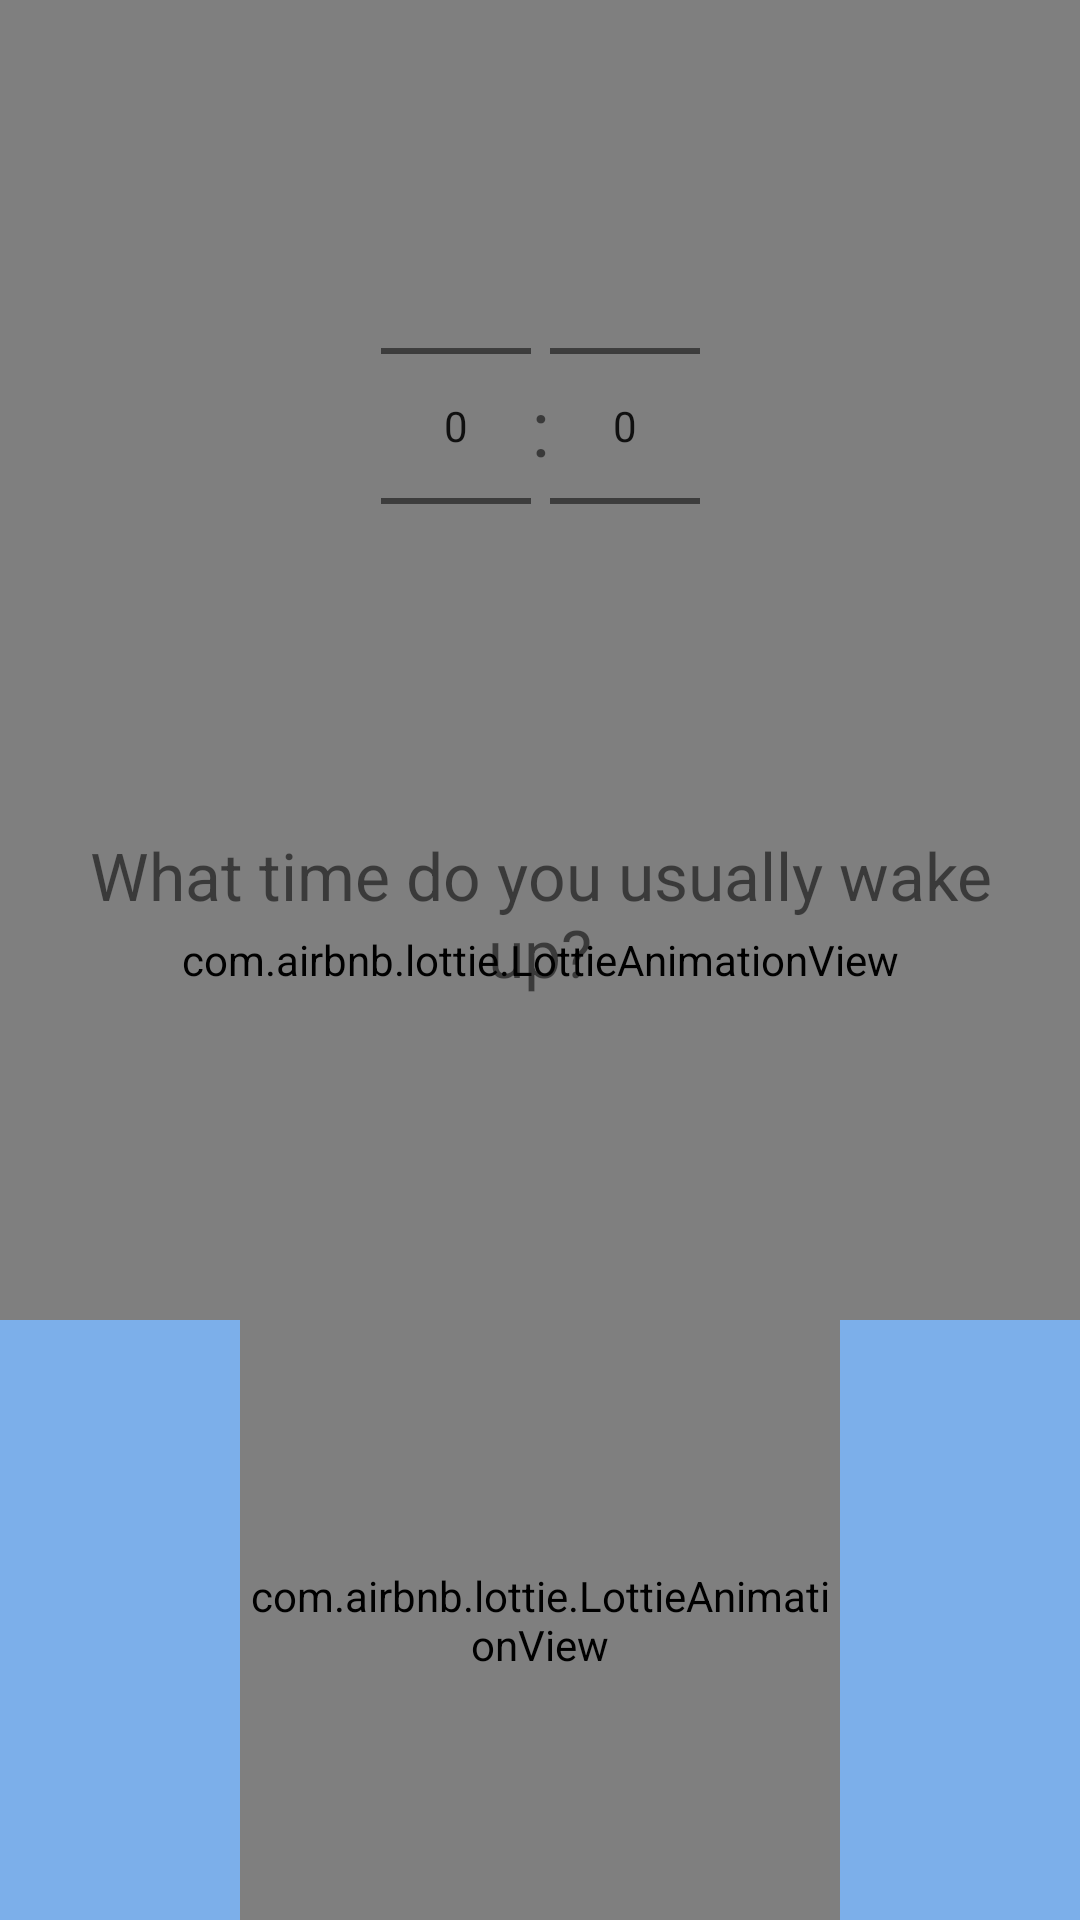

Here is an Android app screen rendered from its layout file. Give the layout XML and the strings, colors and styles it references.
<!-- AndroidManifest.xml: application theme Theme.WaterDrinkHealthCare -->
<!-- res/layout/page_wakeup_time.xml -->
<?xml version="1.0" encoding="utf-8"?>
<androidx.constraintlayout.widget.ConstraintLayout xmlns:android="http://schemas.android.com/apk/res/android"
    android:layout_width="match_parent"
    android:layout_height="match_parent"
    xmlns:app="http://schemas.android.com/apk/res-auto">
    <com.airbnb.lottie.LottieAnimationView
        android:layout_width="match_parent"
        android:layout_height="match_parent"
        app:lottie_rawRes="@raw/sea_waves"
        app:lottie_autoPlay="true"
        app:lottie_loop="true"
        android:id="@+id/wave"
        app:layout_constraintBottom_toBottomOf="parent"
        app:layout_constraintRight_toRightOf="parent"
        app:layout_constraintLeft_toLeftOf="parent"/>
    <ImageView
        android:layout_width="match_parent"
        android:layout_height="200dp"
        android:background="@color/main_color"
        app:layout_constraintBottom_toBottomOf="parent"
        />
    <TextView
        android:layout_width="0dp"
        android:gravity="center"
        android:layout_height="wrap_content"
        android:text="What time do you usually wake up?"
        android:textSize="22sp"
        app:layout_constraintVertical_bias="0.2"
        app:layout_constraintLeft_toLeftOf="parent"
        app:layout_constraintRight_toRightOf="parent"
        app:layout_constraintBottom_toTopOf="@id/assistant"
        app:layout_constraintTop_toBottomOf="@id/hourPicker"
        android:layout_margin="24dp"
        />
    <NumberPicker
        android:layout_width="50dp"
        android:layout_height="wrap_content"
        android:id="@+id/hourPicker"
        app:layout_constraintTop_toTopOf="parent"
        app:layout_constraintRight_toLeftOf="@id/twoDots"
        app:layout_constraintVertical_bias="0.2"
        app:layout_constraintBottom_toTopOf="@id/assistant"
        />
    <NumberPicker
        android:layout_width="50dp"
        android:layout_height="wrap_content"
        android:id="@+id/minutePicker"
        app:layout_constraintTop_toTopOf="parent"
        app:layout_constraintLeft_toRightOf="@id/twoDots"
        app:layout_constraintVertical_bias="0.2"
        app:layout_constraintBottom_toTopOf="@id/assistant"
        />
    <TextView
        android:layout_width="wrap_content"
        android:layout_height="wrap_content"
        android:text=":"
        android:id="@+id/twoDots"
        android:textSize="26sp"
        app:layout_constraintTop_toTopOf="@id/hourPicker"
        app:layout_constraintRight_toRightOf="parent"
        app:layout_constraintLeft_toLeftOf="parent"
        app:layout_constraintBottom_toBottomOf="@id/hourPicker"
        />
    <com.airbnb.lottie.LottieAnimationView
        android:layout_width="200dp"
        android:layout_height="200dp"
        app:lottie_rawRes="@raw/assistant"
        app:lottie_autoPlay="true"
        app:lottie_loop="true"
        android:id="@+id/assistant"
        app:layout_constraintBottom_toBottomOf="parent"
        app:layout_constraintRight_toRightOf="parent"
        app:layout_constraintLeft_toLeftOf="parent"/>



</androidx.constraintlayout.widget.ConstraintLayout>
<!-- resources referenced by this layout -->
<resources>
  <color name="main_color">#7CAFEA</color>
  <style name="Theme.WaterDrinkHealthCare" parent="Theme.MaterialComponents.DayNight.NoActionBar">
          
          <item name="colorPrimary">@color/purple_500</item>
          <item name="colorPrimaryVariant">@color/main_color2</item>
          <item name="colorOnPrimary">@color/white</item>
          
          <item name="colorSecondary">@color/main_color2</item>
          <item name="colorSecondaryVariant">@color/main_color2</item>
          <item name="colorOnSecondary">@color/black</item>
          
          <item name="android:statusBarColor" tools:targetApi="l">?attr/colorPrimaryVariant</item>
          
      </style>
  <color name="purple_500">#FF6200EE</color>
  <color name="main_color2">#0372CA</color>
  <color name="white">#FFFFFFFF</color>
  <color name="black">#FF000000</color>
</resources>
